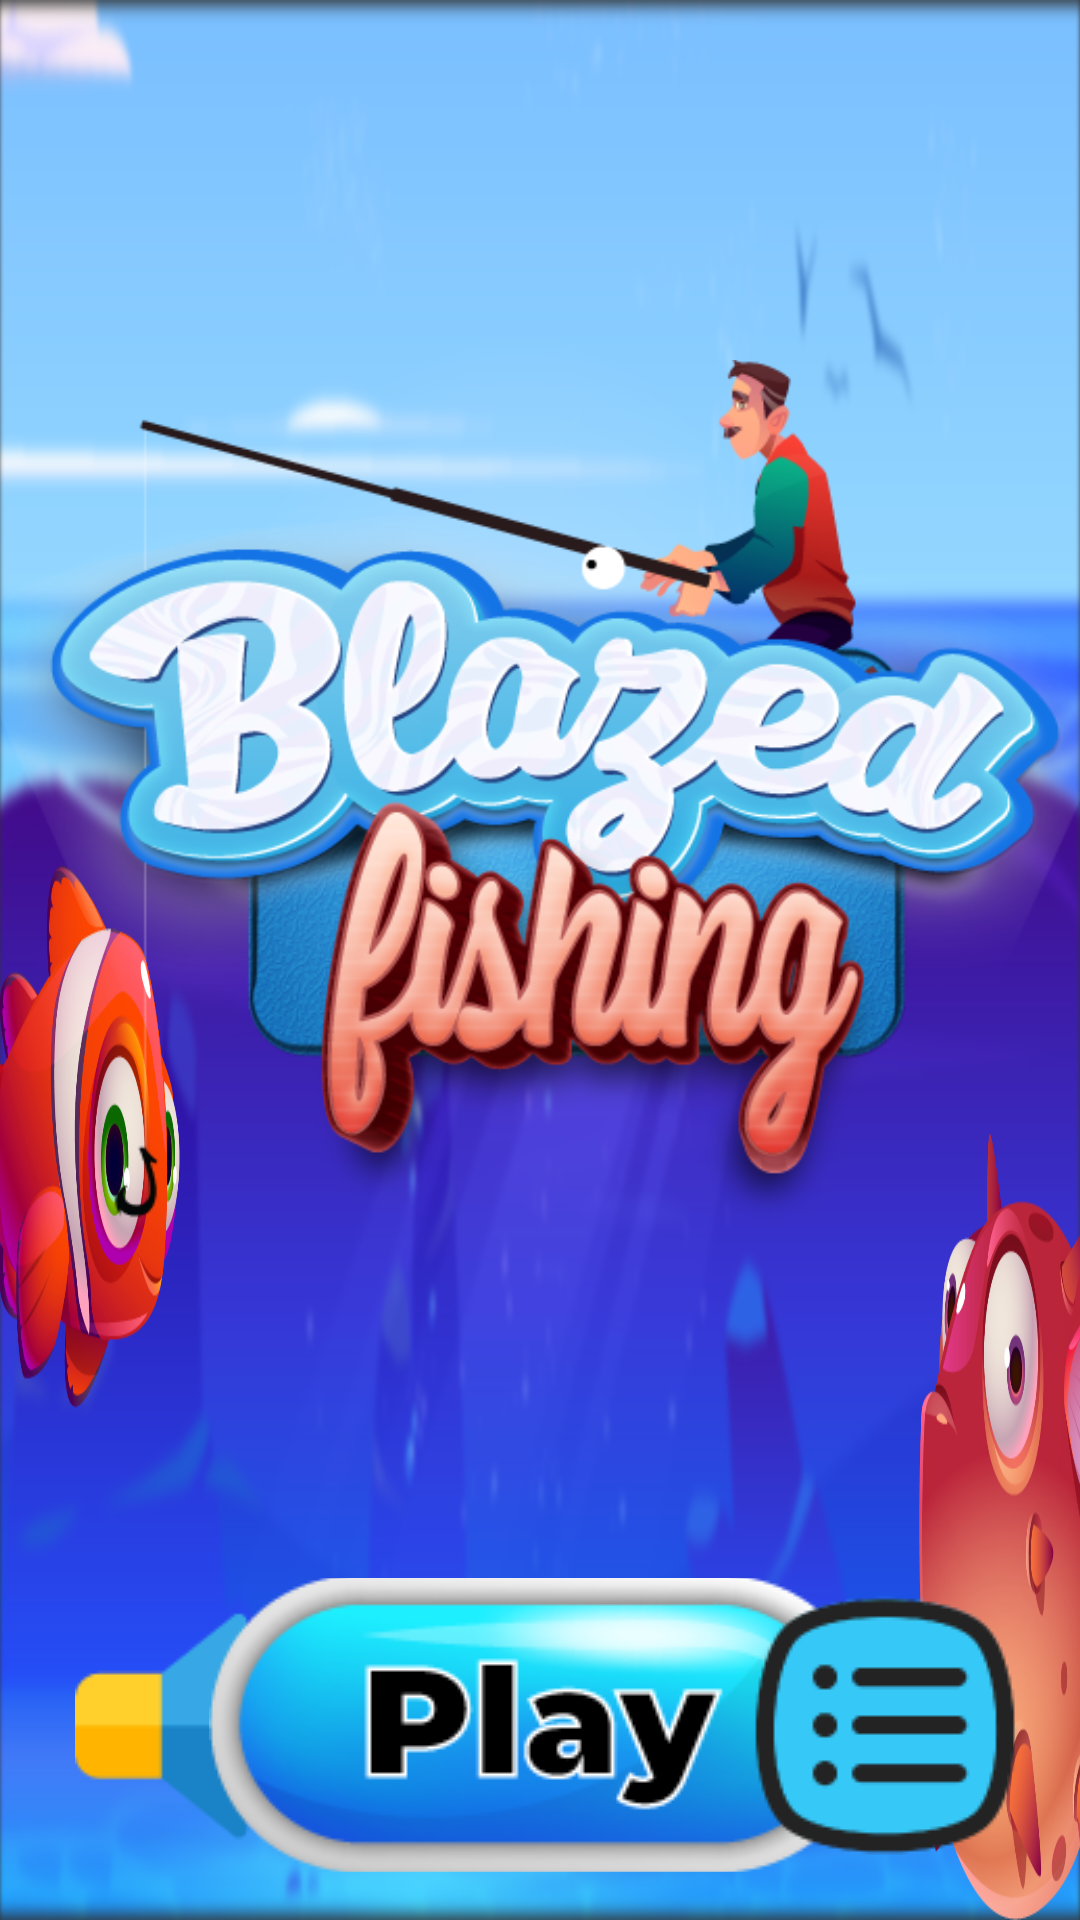

Reconstruct the res/layout file that produces this screen, plus the resources it refers to.
<!-- AndroidManifest.xml: application theme Theme.Design.NoActionBar -->
<!-- res/layout/activity_main.xml -->
<?xml version="1.0" encoding="utf-8"?>
<androidx.constraintlayout.widget.ConstraintLayout xmlns:android="http://schemas.android.com/apk/res/android"
    xmlns:app="http://schemas.android.com/apk/res-auto"
    xmlns:tools="http://schemas.android.com/tools"
    android:layout_width="match_parent"
    android:layout_height="match_parent"
    android:orientation="horizontal"
    android:background="@drawable/back_start"
    tools:context=".MainActivity">

    <ImageView
        android:id="@+id/i_m2"
        android:layout_width="399dp"
        android:layout_height="0dp"
        android:layout_marginTop="10dp"
        android:src="@drawable/logo"
        app:layout_constraintBottom_toTopOf="@+id/imageButtonStart"
        app:layout_constraintEnd_toEndOf="parent"
        app:layout_constraintHorizontal_bias="0.49"
        app:layout_constraintStart_toStartOf="parent"
        app:layout_constraintTop_toTopOf="parent"
        app:layout_constraintVertical_bias="0.0" />

    <ImageButton
        android:id="@+id/imageButtonSound"
        android:layout_width="wrap_content"
        android:layout_height="wrap_content"
        android:layout_marginStart="24dp"
        android:layout_marginBottom="16dp"
        android:background="@android:color/transparent"
        android:contentDescription="Sound off"
        android:padding="0dp"
        android:src="@drawable/sounds_on"
        app:layout_constraintBottom_toBottomOf="parent"
        app:layout_constraintEnd_toEndOf="parent"
        app:layout_constraintHorizontal_bias="0.004"
        app:layout_constraintStart_toStartOf="parent" />

    <ImageButton
        android:id="@+id/imageButtonStart"
        android:layout_width="223dp"
        android:layout_height="98dp"
        android:layout_alignParentBottom="true"
        android:layout_marginBottom="16dp"
        android:layout_toStartOf="@+id/imageButtonList"
        android:layout_toEndOf="@+id/imageButtonSound"
        android:background="@android:color/transparent"
        android:contentDescription="Play"
        android:src="@drawable/button_play"
        app:layout_constraintBottom_toBottomOf="parent"
        app:layout_constraintEnd_toEndOf="parent"
        app:layout_constraintStart_toStartOf="parent" />

    <ImageButton
        android:id="@+id/imageButtonList"
        android:layout_width="wrap_content"
        android:layout_height="wrap_content"
        android:layout_alignParentTop="true"
        android:layout_alignParentEnd="true"
        android:layout_marginEnd="16dp"
        android:layout_marginBottom="16dp"
        android:background="@android:color/transparent"
        android:contentDescription="List"
        android:src="@drawable/icon_list"
        app:layout_constraintBottom_toBottomOf="parent"
        app:layout_constraintEnd_toEndOf="parent" />


</androidx.constraintlayout.widget.ConstraintLayout>
<!-- resources referenced by this layout -->
<resources>
  <!-- drawable back_start: png bitmap (drawable, 646066 bytes) -->
  <!-- drawable button_play: png bitmap (drawable, 17484 bytes) -->
  <!-- drawable icon_list: png bitmap (drawable, 4269 bytes) -->
  <!-- drawable logo: png bitmap (drawable, 178474 bytes) -->
  <!-- drawable sounds_on: png bitmap (drawable, 2876 bytes) -->
</resources>
